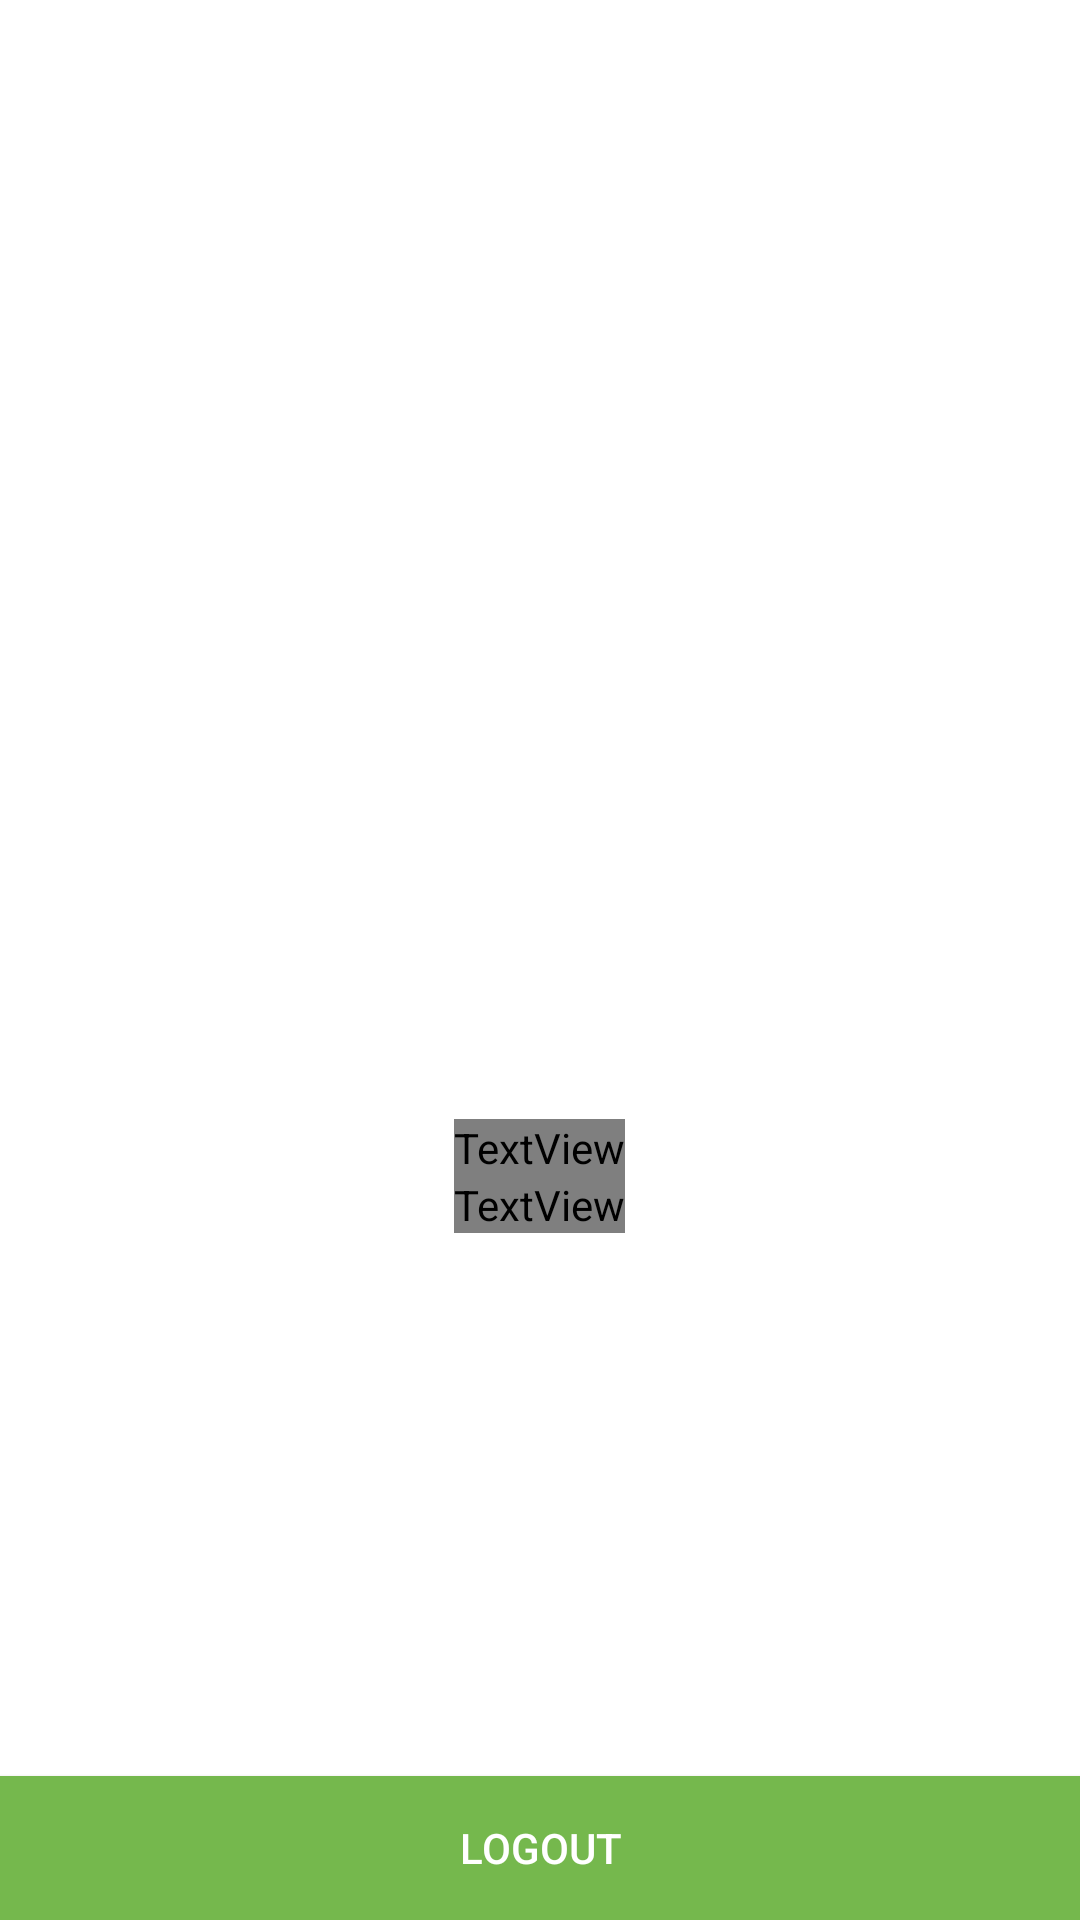

Android layout source for this screen:
<!-- AndroidManifest.xml: application theme MyCustomAppTheme -->
<!-- res/layout/activity_home.xml -->
<?xml version="1.0" encoding="utf-8"?>

<RelativeLayout xmlns:android="http://schemas.android.com/apk/res/android"
    xmlns:tools="http://schemas.android.com/tools"
    android:layout_width="match_parent"
    android:layout_height="match_parent"
    android:background="@color/white"
    tools:context=".Home">

    <RelativeLayout
        android:layout_width="match_parent"
        android:layout_height="wrap_content"
        android:layout_centerInParent="true"
        >

        <ImageView
            android:id="@+id/hh_image"
            android:layout_width="120dp"
            android:layout_height="120dp"
            android:layout_centerHorizontal="true"
            tools:ignore="ContentDescription" />

        
        <TextView
            android:id="@+id/hh_name"
            android:layout_width="wrap_content"
            android:layout_height="wrap_content"
            android:layout_centerHorizontal="true"
            android:layout_below="@+id/hh_image"
            android:layout_marginTop="24dp"
            style="@style/TextStyle20"
            android:drawableEnd="@drawable/ic_whatshot_black_24dp"
            android:textSize="24sp"
            android:textStyle="bold"
            android:textAllCaps="true"
            />

        
        <TextView
            android:id="@+id/hh_message"
            android:layout_width="wrap_content"
            android:layout_height="wrap_content"
            android:layout_centerHorizontal="true"
            android:layout_below="@+id/hh_name"
            android:layout_marginTop="@dimen/activity_vertical_margin"
            style="@style/TextStyle14Login"
            android:textStyle="bold"
            android:textColor="@color/black90"
            android:gravity="center_horizontal"
            />


    </RelativeLayout>

    <Button
        android:id="@+id/hh_btn"
        android:layout_width="match_parent"
        android:layout_height="wrap_content"
        android:text="Logout"
        android:layout_alignParentBottom="true"
        android:background="@color/lightGreen"
        />

</RelativeLayout>
<!-- resources referenced by this layout -->
<resources>
  <color name="black90">#90000000</color>
  <color name="lightGreen">#75B84D</color>
  <color name="white">#FFFFFF</color>
  <style name="TextStyle14Login" parent="@android:style/Theme.Light">
          <item name="android:textColor">@color/black</item>
          <item name="android:textSize">@dimen/sp14</item>
          <item name="android:fontFamily">pt_sans.ttf</item>
      </style>
  <style name="TextStyle20" parent="@android:style/Theme.Light">
          <item name="android:textColor">@color/black</item>
          <item name="android:textSize">@dimen/sp20</item>
          <item name="android:fontFamily">pt_sans.ttf</item>
      </style>
  <style name="MyCustomAppTheme" parent="Theme.AppCompat.NoActionBar">
          
          <item name="colorPrimary">@color/googleGreen</item>
          <item name="colorPrimaryDark">@color/appColor</item>
          <item name="colorAccent">@color/white</item>
          <item name="android:windowContentTransitions">true</item>
      </style>
  <color name="black">#000000</color>
  <dimen name="sp14">14sp</dimen>
  <dimen name="sp20">20sp</dimen>
  <color name="googleGreen">#B6E9B5</color>
  <color name="appColor">#252B32</color>
</resources>
